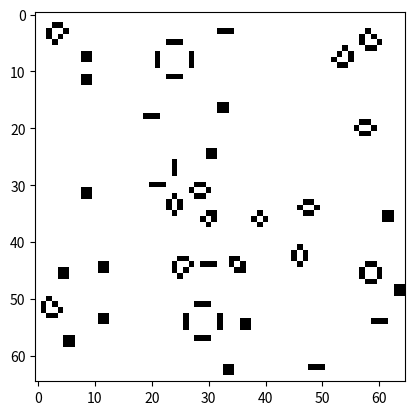

Reproduce this figure in Python.
import numpy as np
import time as t
from matplotlib import pyplot as plt

xL = 65
yL = 65
grid = np.zeros([xL,yL])
start_1 = int(0.30*xL*yL)
for i in range(start_1):
    x = np.random.randint(0,xL)
    y = np.random.randint(0,yL)
    grid[x,y]=1
plt.imshow(grid, cmap='binary')
def num_neighbors(x,y,grid):
    n=0
    for i in range(x-1,x+2):
        for j in range(y-1,y+2):
            if i>=0 and j>=0 and i < np.shape(grid)[0] and j < np.shape(grid)[1]:
                if grid[i,j]==1:
                    if not(i==x and j==y): n=n+1
    return n
def update_grid(grid):
    new_grid=0*grid
    for y in range(yL):
        for x in range(xL):
            num = num_neighbors(x,y,grid)
            if num == 2 : new_grid[x,y]=grid[x,y]
            elif num == 3: new_grid[x,y]=1
            else: new_grid[x,y]=0
    return new_grid

time_fraktion=80
seconds=5

for i in range((seconds*time_fraktion)):
    grid = update_grid(grid)
    plt.imshow(grid, cmap='binary')
    plt.show()
    t.sleep(1/time_fraktion)